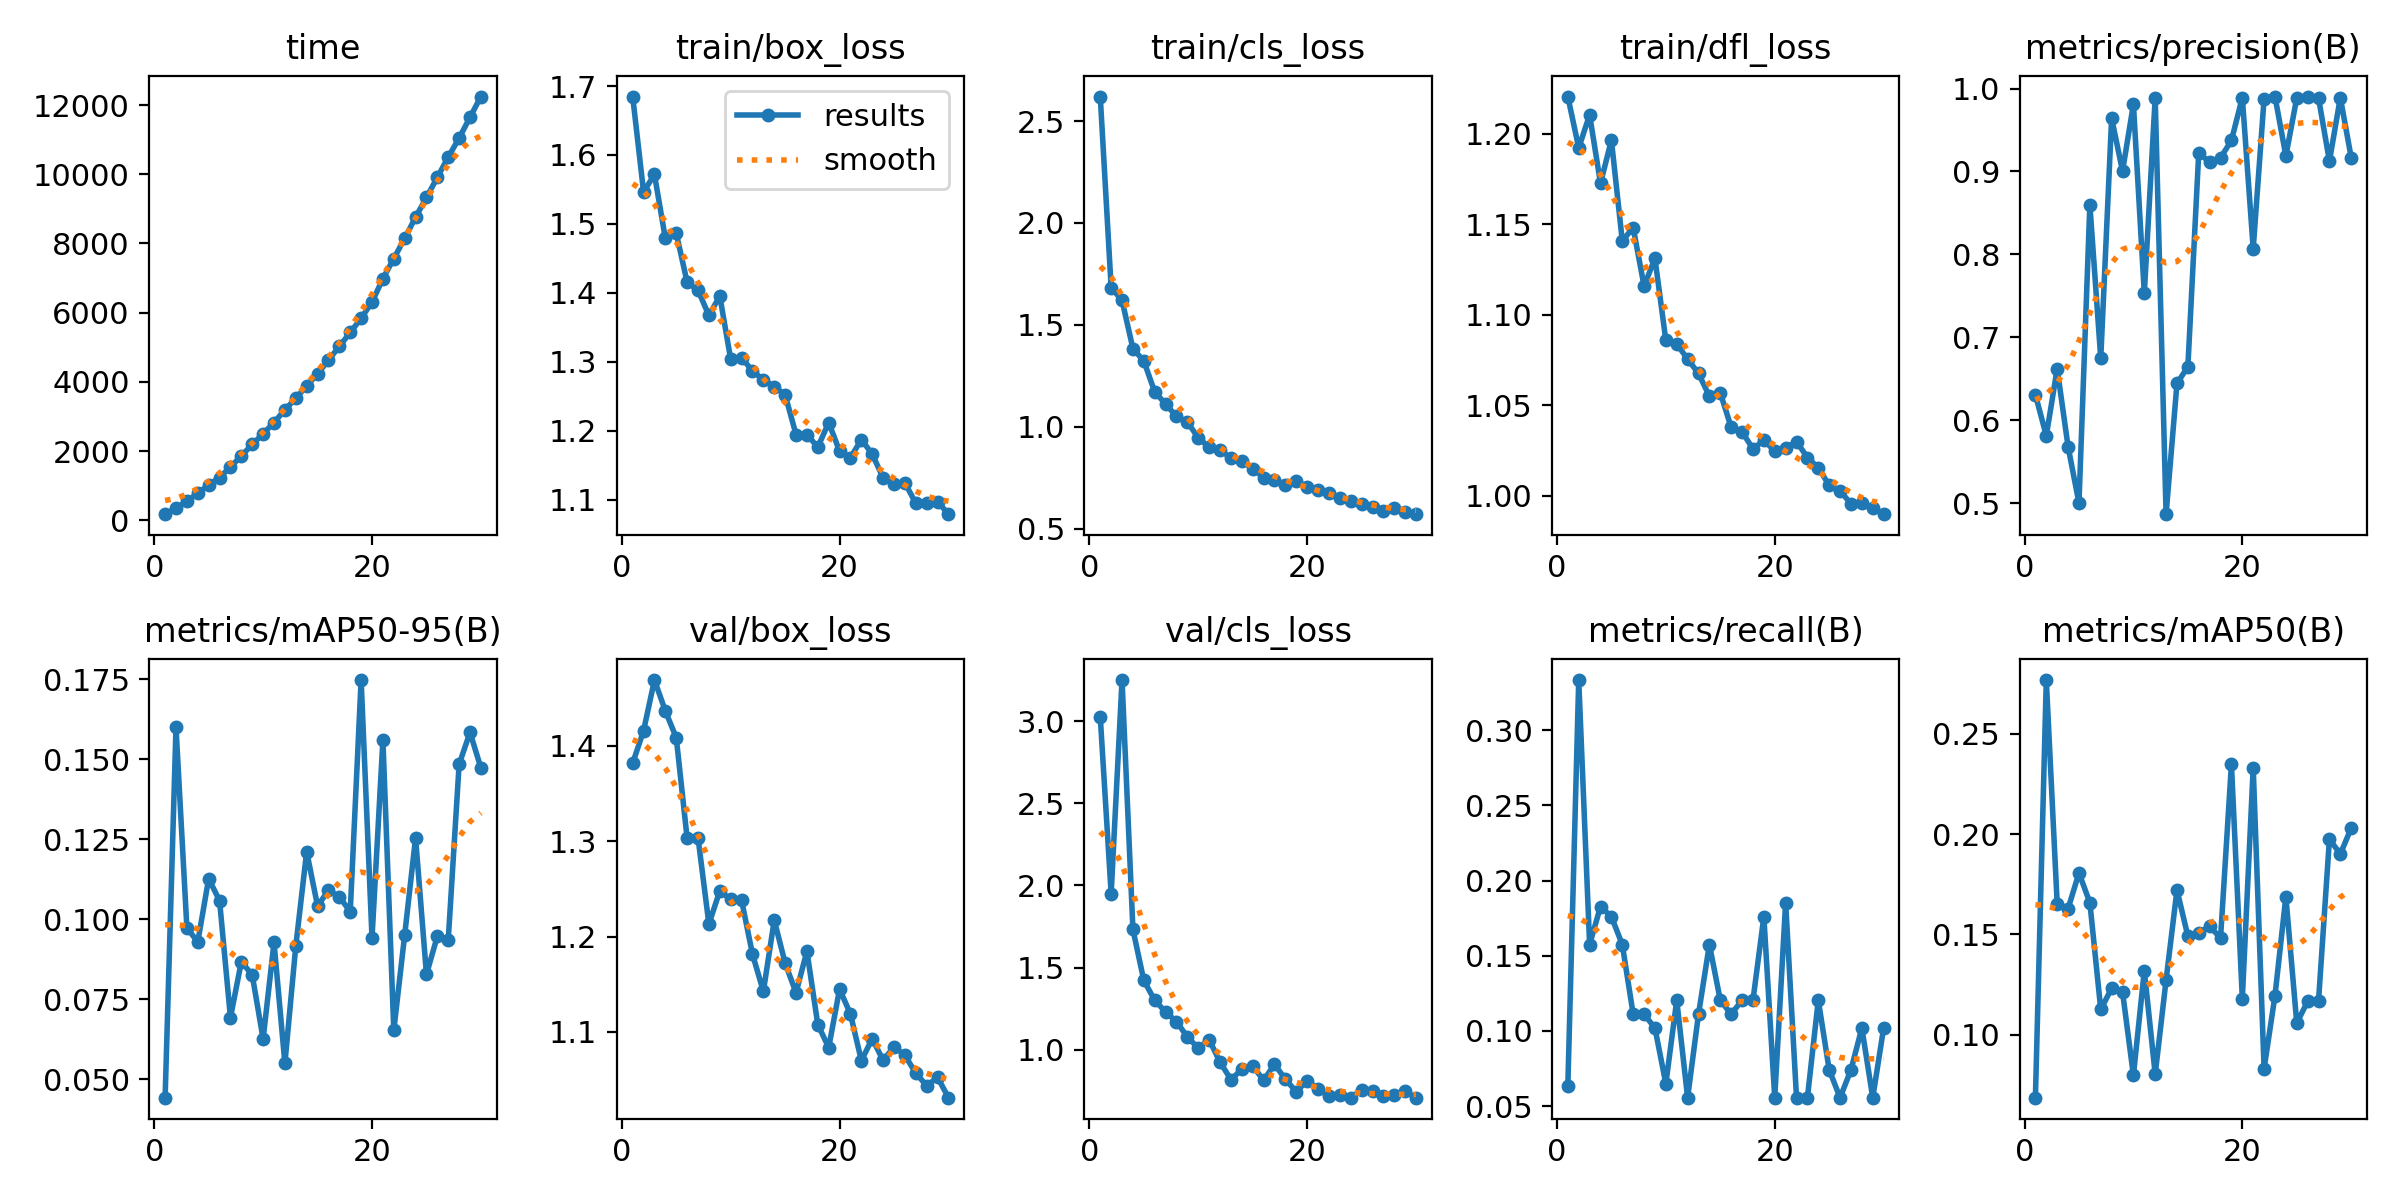

The file beside this chart, header and first rows:
epoch, time, train/box_loss, train/cls_loss, train/dfl_loss, metrics/precision(B), metrics/recall(B), metrics/mAP50(B), metrics/mAP50-95(B), val/box_loss, val/cls_loss, val/dfl_loss, lr/pg0, lr/pg1, lr/pg2
1, 179.6, 1.685, 2.62, 1.221, 0.6307, 0.06336, 0.06861, 0.04425, 1.382, 3.026, 1.099, 0.0006561, 0.0006561, 0.0006561
2, 350.9, 1.546, 1.683, 1.192, 0.5812, 0.3333, 0.2769, 0.16, 1.416, 1.95, 1.186, 0.001279, 0.001279, 0.001279
3, 557, 1.572, 1.62, 1.21, 0.662, 0.1574, 0.1653, 0.0973, 1.469, 3.25, 1.274, 0.001858, 0.001858, 0.001858
4, 780.9, 1.479, 1.383, 1.173, 0.568, 0.1827, 0.1629, 0.0929, 1.437, 1.732, 1.251, 0.001802, 0.001802, 0.001802
5, 1025, 1.486, 1.323, 1.196, 0.5, 0.1759, 0.1807, 0.1127, 1.409, 1.421, 1.238, 0.001736, 0.001736, 0.001736
6, 1237, 1.415, 1.171, 1.141, 0.8599, 0.1574, 0.1659, 0.1058, 1.303, 1.301, 1.186, 0.00167, 0.00167, 0.00167
7, 1544, 1.404, 1.112, 1.148, 0.6746, 0.1111, 0.1126, 0.06926, 1.304, 1.23, 1.236, 0.001604, 0.001604, 0.001604
8, 1861, 1.367, 1.05, 1.116, 0.9643, 0.1111, 0.1231, 0.08676, 1.213, 1.171, 1.164, 0.001538, 0.001538, 0.001538
9, 2197, 1.395, 1.023, 1.131, 0.9003, 0.1018, 0.1214, 0.08258, 1.248, 1.078, 1.19, 0.001472, 0.001472, 0.001472
10, 2502, 1.303, 0.946, 1.086, 0.9811, 0.06481, 0.07975, 0.06261, 1.239, 1.01, 1.178, 0.001406, 0.001406, 0.001406
11, 2825, 1.306, 0.8992, 1.084, 0.753, 0.1204, 0.132, 0.09275, 1.238, 1.062, 1.152, 0.00134, 0.00134, 0.00134
12, 3195, 1.287, 0.8847, 1.076, 0.9888, 0.05556, 0.08033, 0.05495, 1.182, 0.9242, 1.126, 0.001274, 0.001274, 0.001274
13, 3527, 1.274, 0.8467, 1.068, 0.4866, 0.1111, 0.1273, 0.09159, 1.143, 0.8188, 1.126, 0.001208, 0.001208, 0.001208
14, 3885, 1.264, 0.8328, 1.055, 0.6443, 0.1574, 0.1722, 0.1211, 1.217, 0.8806, 1.143, 0.001142, 0.001142, 0.001142
15, 4232, 1.252, 0.7946, 1.057, 0.6643, 0.1204, 0.1492, 0.1041, 1.172, 0.9027, 1.144, 0.001076, 0.001076, 0.001076
16, 4629, 1.194, 0.75, 1.038, 0.9227, 0.1111, 0.1509, 0.109, 1.141, 0.8135, 1.09, 0.00101, 0.00101, 0.00101
17, 5026, 1.194, 0.7407, 1.035, 0.9109, 0.1204, 0.1541, 0.107, 1.185, 0.9116, 1.126, 0.000944, 0.000944, 0.000944
18, 5430, 1.176, 0.7151, 1.026, 0.9164, 0.1204, 0.1483, 0.1024, 1.108, 0.8207, 1.092, 0.000878, 0.000878, 0.000878
19, 5839, 1.212, 0.7316, 1.031, 0.9373, 0.1759, 0.2349, 0.1747, 1.084, 0.7442, 1.072, 0.000812, 0.000812, 0.000812
20, 6305, 1.17, 0.7047, 1.025, 0.9891, 0.05556, 0.118, 0.09419, 1.145, 0.812, 1.111, 0.000746, 0.000746, 0.000746
21, 6983, 1.161, 0.6886, 1.026, 0.8069, 0.1852, 0.2331, 0.156, 1.119, 0.7605, 1.091, 0.00068, 0.00068, 0.00068
22, 7564, 1.187, 0.6746, 1.03, 0.9878, 0.05556, 0.08309, 0.06529, 1.07, 0.7193, 1.089, 0.000614, 0.000614, 0.000614
23, 8147, 1.166, 0.6478, 1.021, 0.9903, 0.05556, 0.1195, 0.09509, 1.093, 0.7242, 1.068, 0.000548, 0.000548, 0.000548
24, 8758, 1.131, 0.6354, 1.015, 0.9187, 0.1204, 0.1688, 0.1254, 1.07, 0.7089, 1.087, 0.000482, 0.000482, 0.000482
25, 9329, 1.122, 0.6198, 1.006, 0.9886, 0.07407, 0.1058, 0.08275, 1.085, 0.7553, 1.08, 0.000416, 0.000416, 0.000416
26, 9912, 1.124, 0.6072, 1.003, 0.9893, 0.05556, 0.1167, 0.09475, 1.075, 0.7479, 1.067, 0.00035, 0.00035, 0.00035
27, 10495, 1.094, 0.585, 0.9955, 0.9884, 0.07407, 0.117, 0.09355, 1.057, 0.7161, 1.066, 0.000284, 0.000284, 0.000284
28, 11046, 1.095, 0.6006, 0.996, 0.9123, 0.1018, 0.1976, 0.1484, 1.044, 0.7266, 1.074, 0.000218, 0.000218, 0.000218
29, 11646, 1.097, 0.5821, 0.9933, 0.9891, 0.05556, 0.1901, 0.1584, 1.052, 0.7463, 1.074, 0.000152, 0.000152, 0.000152
30, 12245, 1.079, 0.5708, 0.9898, 0.9166, 0.1018, 0.2031, 0.1473, 1.031, 0.7084, 1.072, 8.6e-05, 8.6e-05, 8.6e-05
